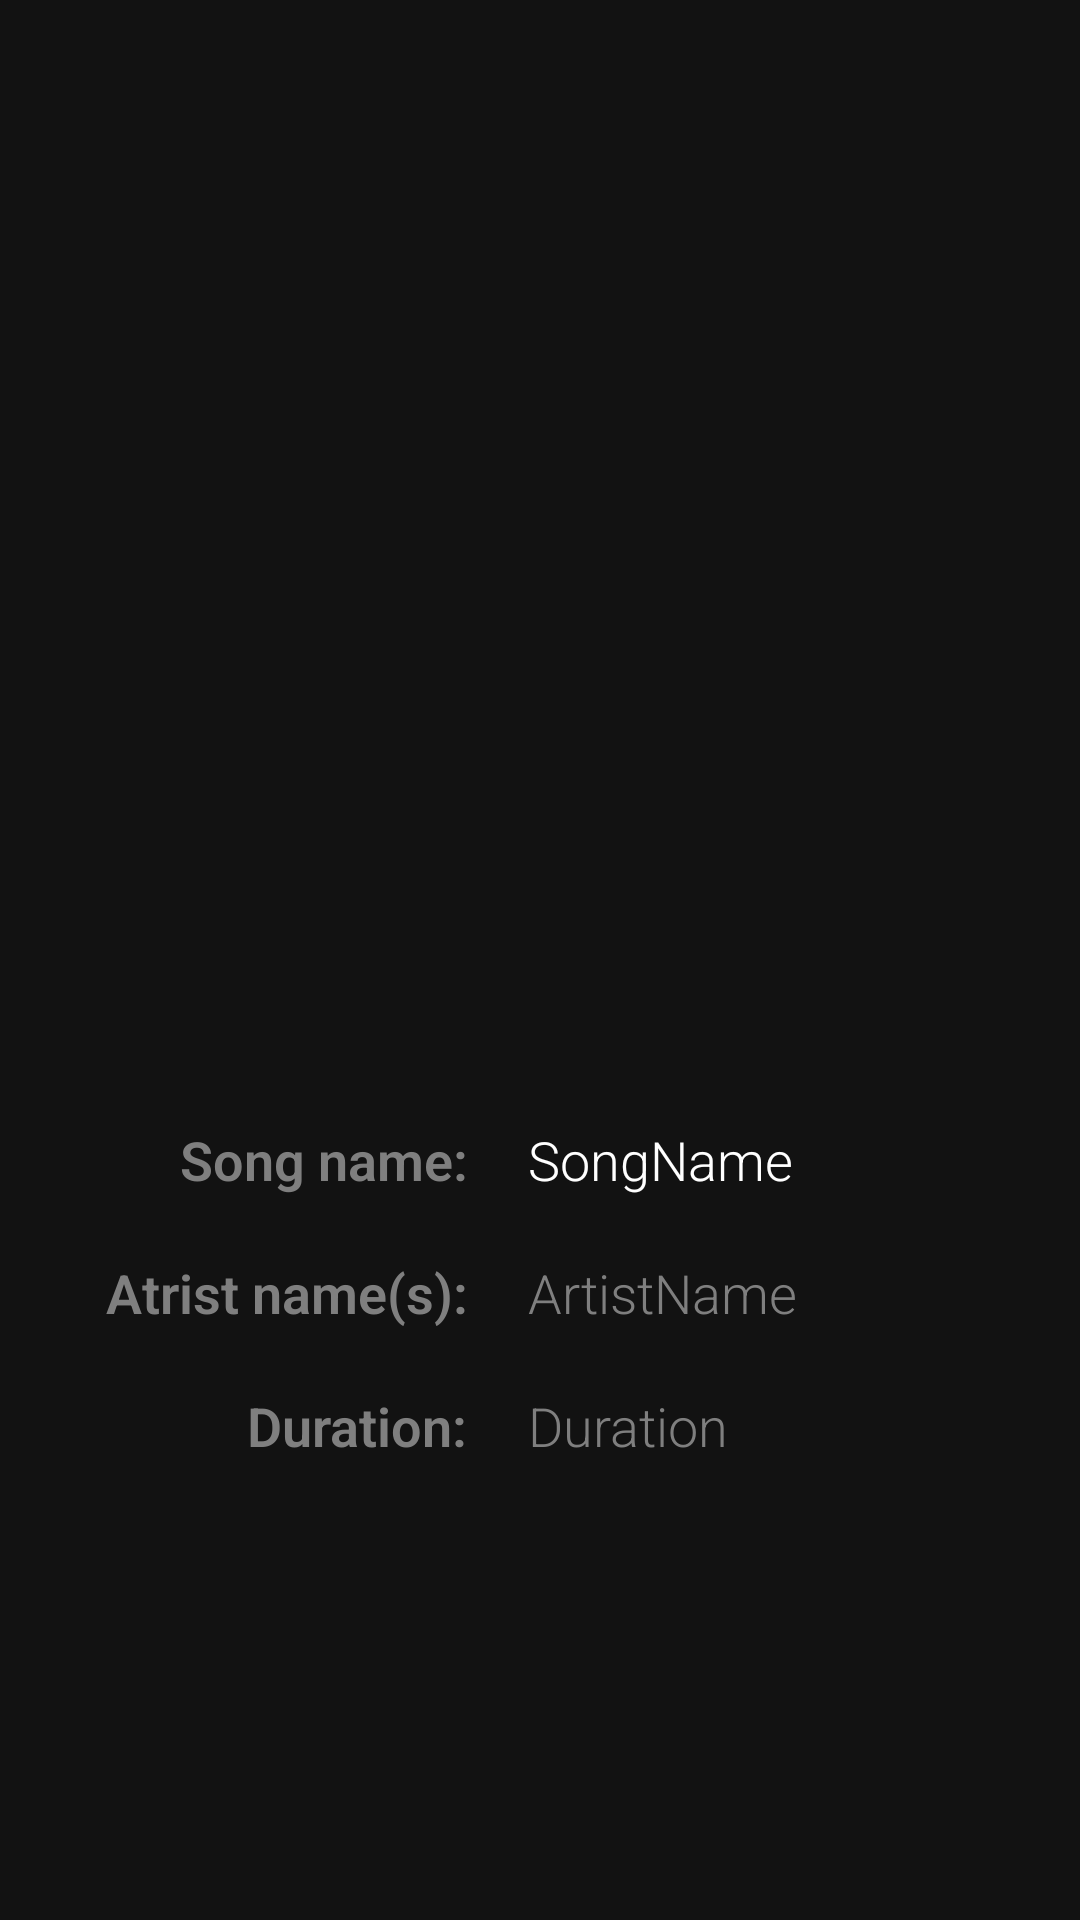

This screen was rendered from an Android layout file. Write that file and the resources it references.
<!-- AndroidManifest.xml: application theme Theme.SpotifyRecommendations -->
<!-- res/layout/fragment_song_detail.xml -->
<?xml version="1.0" encoding="utf-8"?>
<androidx.constraintlayout.widget.ConstraintLayout xmlns:android="http://schemas.android.com/apk/res/android"
    xmlns:app="http://schemas.android.com/apk/res-auto"
    xmlns:tools="http://schemas.android.com/tools"
    android:layout_width="match_parent"
    android:layout_height="match_parent">

    <ImageView
        android:id="@+id/imageView2"
        android:layout_width="228dp"
        android:layout_height="227dp"
        app:layout_constraintBottom_toBottomOf="parent"
        app:layout_constraintEnd_toEndOf="parent"
        app:layout_constraintHorizontal_bias="0.497"
        app:layout_constraintStart_toStartOf="parent"
        app:layout_constraintTop_toTopOf="parent"
        app:layout_constraintVertical_bias="0.25"
        app:srcCompat="@drawable/album_art_placeholder" />

    <TextView
        android:id="@+id/txtViewSongNameDesc"
        android:layout_width="wrap_content"
        android:layout_height="wrap_content"
        android:layout_marginStart="60dp"
        android:layout_marginTop="44dp"
        android:text="Song name:"
        android:textSize="18sp"
        android:textStyle="bold"
        app:layout_constraintStart_toStartOf="parent"
        app:layout_constraintTop_toBottomOf="@+id/imageView2" />

    <TextView
        android:id="@+id/txtViewArtistNameDesc"
        android:layout_width="wrap_content"
        android:layout_height="wrap_content"
        android:layout_marginTop="20dp"
        android:text="Atrist name(s):"
        android:textSize="18sp"
        android:textStyle="bold"
        app:layout_constraintEnd_toEndOf="@+id/txtViewSongNameDesc"
        app:layout_constraintTop_toBottomOf="@+id/txtViewSongNameDesc" />

    <TextView
        android:id="@+id/txtViewSongDurationDesc"
        android:layout_width="wrap_content"
        android:layout_height="wrap_content"
        android:layout_marginTop="20dp"
        android:text="Duration:"
        android:textSize="18sp"
        android:textStyle="bold"
        app:layout_constraintEnd_toEndOf="@+id/txtViewArtistNameDesc"
        app:layout_constraintTop_toBottomOf="@+id/txtViewArtistNameDesc" />

    <TextView
        android:id="@+id/txtViewSongNameDisp"
        android:layout_width="wrap_content"
        android:layout_height="wrap_content"
        android:layout_marginStart="20dp"
        android:text="SongName"
        android:textColor="@color/primaryTextColor"
        android:textSize="18sp"
        app:layout_constraintStart_toEndOf="@+id/txtViewSongNameDesc"
        app:layout_constraintTop_toTopOf="@+id/txtViewSongNameDesc" />

    <TextView
        android:id="@+id/txtViewArtistNameDisp"
        android:layout_width="wrap_content"
        android:layout_height="wrap_content"
        android:layout_marginTop="20dp"
        android:text="ArtistName"
        android:textSize="18sp"
        app:layout_constraintStart_toStartOf="@+id/txtViewSongNameDisp"
        app:layout_constraintTop_toBottomOf="@+id/txtViewSongNameDisp" />

    <TextView
        android:id="@+id/txtViewSongDurationDisp"
        android:layout_width="wrap_content"
        android:layout_height="wrap_content"
        android:layout_marginTop="20dp"
        android:text="Duration"
        android:textSize="18sp"
        app:layout_constraintStart_toStartOf="@+id/txtViewArtistNameDisp"
        app:layout_constraintTop_toBottomOf="@+id/txtViewArtistNameDisp" />
</androidx.constraintlayout.widget.ConstraintLayout>
<!-- resources referenced by this layout -->
<resources>
  <color name="primaryTextColor">#ffffff</color>
  <style name="Theme.SpotifyRecommendations" parent="Theme.MaterialComponents.DayNight.DarkActionBar">
          
          <item name="colorPrimary">@color/primaryColor</item>
          <item name="colorPrimaryVariant">@color/primaryDarkColor</item>
          <item name="colorOnPrimary">@color/primaryTextColor</item>
          
          <item name="colorSecondary">@color/secondaryColor</item>
          <item name="colorSecondaryVariant">@color/secondaryLightColor</item>
          <item name="colorOnSecondary">@color/primaryTextColor</item>
          
          <item name="android:statusBarColor">@color/primaryDarkColor</item>
          
          <item name="android:windowBackground">@color/backgroundColor</item>&gt;
          <item name="android:textColorPrimary">@color/primaryTextColor</item>
          <item name="android:textColorSecondary">@color/secondaryTextColor</item>
          <item name="android:textColorTertiary">@color/tertiaryTextColor</item>
          <item name="android:textViewStyle">@style/RobotoTextViewStyle</item>
          <item name="android:buttonStyle">@style/RobotoButtonStyle</item>
      </style>
  <color name="primaryColor">#282828</color>
  <color name="primaryDarkColor">#000000</color>
  <color name="secondaryColor">#00e5ff</color>
  <color name="secondaryLightColor">#6effff</color>
  <color name="backgroundColor">#121212</color>
  <color name="secondaryTextColor">#ffffff</color>
  <color name="tertiaryTextColor">#7f7f7f</color>
  <style name="RobotoTextViewStyle" parent="android:Widget.TextView">
          <item name="android:fontFamily">sans-serif-light</item>
      </style>
  <style name="RobotoButtonStyle" parent="android:Widget.Button">
          <item name="android:fontFamily">sans-serif-light</item>
          <item name="android:colorAccent">@color/secondaryColor</item>
      </style>
</resources>
